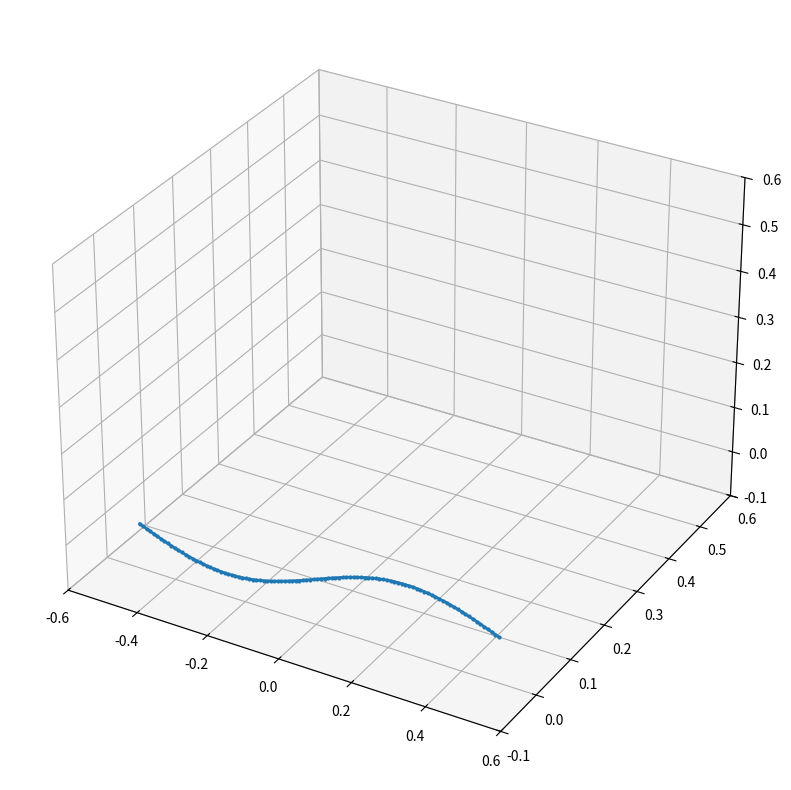

This chart was generated by the following Python code:
import numpy as np
import matplotlib.pyplot as plt
import matplotlib.animation as animation

# Определить физические параметры
m = 1 # Масса (кг)
k = 100 # Жесткость пружины (Н/м)
d = 0.1 # Смещение крепления пружины от центра масс (м)
g = 9.81 # Ускорение свободного падения (м/с^2)

# Определить начальные условия
x0 = 0 # Начальное положение по оси x (м)
y0 = 0 # Начальное положение по оси y (м)
z0 = 0 # Начальное положение по оси z (м)
v0x = 0 # Начальная скорость по оси x (м/с)
v0y = 0 # Начальная скорость по оси y (м/с)
v0z = 0 # Начальная скорость по оси z (м/с)

# Определить силы, действующие на твердое тело
def forces(state):
    x, y, z, v_x, v_y, v_z = state
    F_spring = -k * (x - d, y, z)
    F_gravity = 0, -m * g, 0
    return F_spring, F_gravity

# Шаг Рунге-Кутты 4-го порядка
def rk4_step(state, dt, forces):
    x, y, z, v_x, v_y, v_z = state
    F1_spring, F1_gravity = forces(state)
    k1_x = dt * v_x
    k1_y = dt * v_y
    k1_z = dt * v_z
    k1_v_x = dt * F1_spring[0] / m
    k1_v_y = dt * (F1_spring[1] + F1_gravity[1]) / m
    k1_v_z = dt * F1_spring[2] / m

    F2_spring, F2_gravity = forces((x + 0.5 * k1_x, y + 0.5 * k1_y, z + 0.5 * k1_z,
                                      v_x + 0.5 * k1_v_x, v_y + 0.5 * k1_v_y, v_z + 0.5 * k1_v_z))
    k2_x = dt * (v_x + 0.5 * k1_v_x)
    k2_y = dt * (v_y + 0.5 * k1_v_y)
    k2_z = dt * (v_z + 0.5 * k1_v_z)
    k2_v_x = dt * F2_spring[0] / m
    k2_v_y = dt * (F2_spring[1] + F2_gravity[1]) / m
    k2_v_z = dt * F2_spring[2] / m

    F3_spring, F3_gravity = forces((x + 0.5 * k2_x, y + 0.5 * k2_y, z + 0.5 * k2_z,
                                      v_x + 0.5 * k2_v_x, v_y + 0.5 * k2_v_y, v_z + 0.5 * k2_v_z))
    k3_x = dt * (v_x + 0.5 * k2_v_x)
    k3_y = dt * (v_y + 0.5 * k2_v_y)
    k3_z = dt * (v_z + 0.5 * k2_v_z)
    k3_v_x = dt * F3_spring[0] / m
    k3_v_y = dt * (F3_spring[1] + F3_gravity[1]) / m
    k3_v_z = dt * F3_spring[2] / m

    F4_spring, F4_gravity = forces((x + k3_x, y + k3_y, z + k3_z,
                                      v_x + k3_v_x, v_y + k3_v_y, v_z + k3_v_z))
    k4_x = dt * (v_x + k3_v_x)
    k4_y = dt * (v_y + k3_v_y)
    k4_z = dt * (v_z + k3_v_z)
    k4_v_x = dt * F4_spring[0] / m
    k4_v_y = dt * (F4_spring[1] + F4_gravity[1]) / m
    k4_v_z = dt * F4_spring[2] / m

    return np.array([x + 1 / 6 * (k1_x + 2 * k2_x + 2 * k3_x + k4_x),
                      y + 1 / 6 * (k1_y + 2 * k2_y + 2 * k3_y + k4_y),
                      z + 1 / 6 * (k1_z + 2 * k2_z + 2 * k3_z + k4_z),
                      v_x + 1 / 6 * (k1_v_x + 2 * k2_v_x + 2 * k3_v_x + k4_v_x),
                      v_y + 1 / 6 * (k1_v_y + 2 * k2_v_y + 2 * k3_v_y + k4_v_y),
                      v_z + 1 / 6 * (k1_v_z + 2 * k2_v_z + 2 * k3_v_z + k4_v_z)])

# Функция для обновления симуляции и отрисовки кадра
def update_sim(i, xyzs, line):
    global x0, y0, z0
    
    # Интегрировать уравнения движения методом РК4
    state = rk4_step((x0, y0, z0, 0, 0, 0), dt, forces)
    x0, y0, z0, _, _, _ = state

    # Обновить координаты точек
    xyzs[:, 0] = x0
    xyzs[:, 1] = y0
    xyzs[:, 2] = z0

    # Обновить линию
    line.set_data(xyzs[:, 0], xyzs[:, 2])
    line.set_3d_properties(xyzs[:, 1])

    return line,

# Определить время и шаг интегрирования
t_end = 10 # Конечное время симуляции (c)
dt = 0.01 # Шаг интегрирования (c)

# Составить массив координат точек твердого тела
num_points = 100
xyzs = np.zeros((num_points, 3))
xyzs[:, 0] = np.linspace(-0.5, 0.5, num_points)
xyzs[:, 1] = 0.05 * np.sin(2 * np.pi * xyzs[:, 0])

# Создать фигуру и ось для отображения симуляции
fig = plt.figure(figsize=(10, 10))
ax = fig.add_subplot(111, projection='3d')
ax.set_xlim([-0.6, 0.6])
ax.set_ylim([-0.1, 0.6])
ax.set_zlim([-0.1, 0.6])

# Создать линию для отображения твердого тела
line, = ax.plot(xyzs[:, 0], xyzs[:, 2], xyzs[:, 1], 'o-', markersize=2, linewidth=2)

# Создать анимацию
ani = animation.FuncAnimation(fig, update_sim, frames=int(t_end / dt), fargs=(xyzs, line), interval=1)

# Показать анимацию
plt.show()
